Image classification data set "Final" (Ren-GT/Final on GitHub). Class labels (6): corn cercospora leaf spot, corn northern leaf blight, pepper bacterial spot, potato early blight, potato late blight, potato healthy.

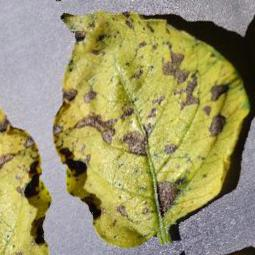
Label: potato early blight

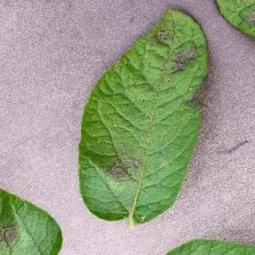
Label: potato late blight

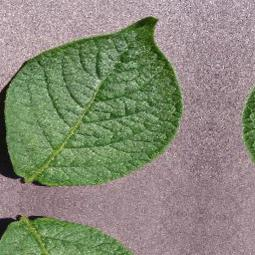
Label: potato healthy

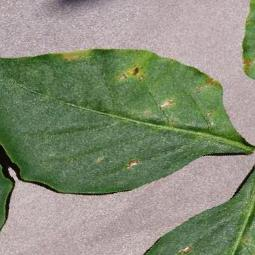
Label: pepper bacterial spot

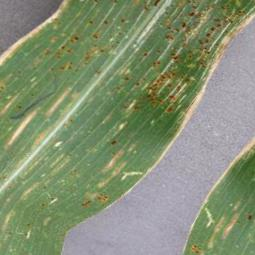
Label: corn cercospora leaf spot

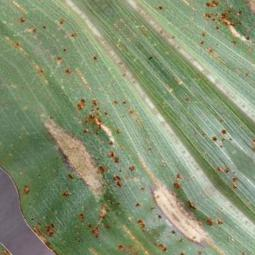
Label: corn northern leaf blight
